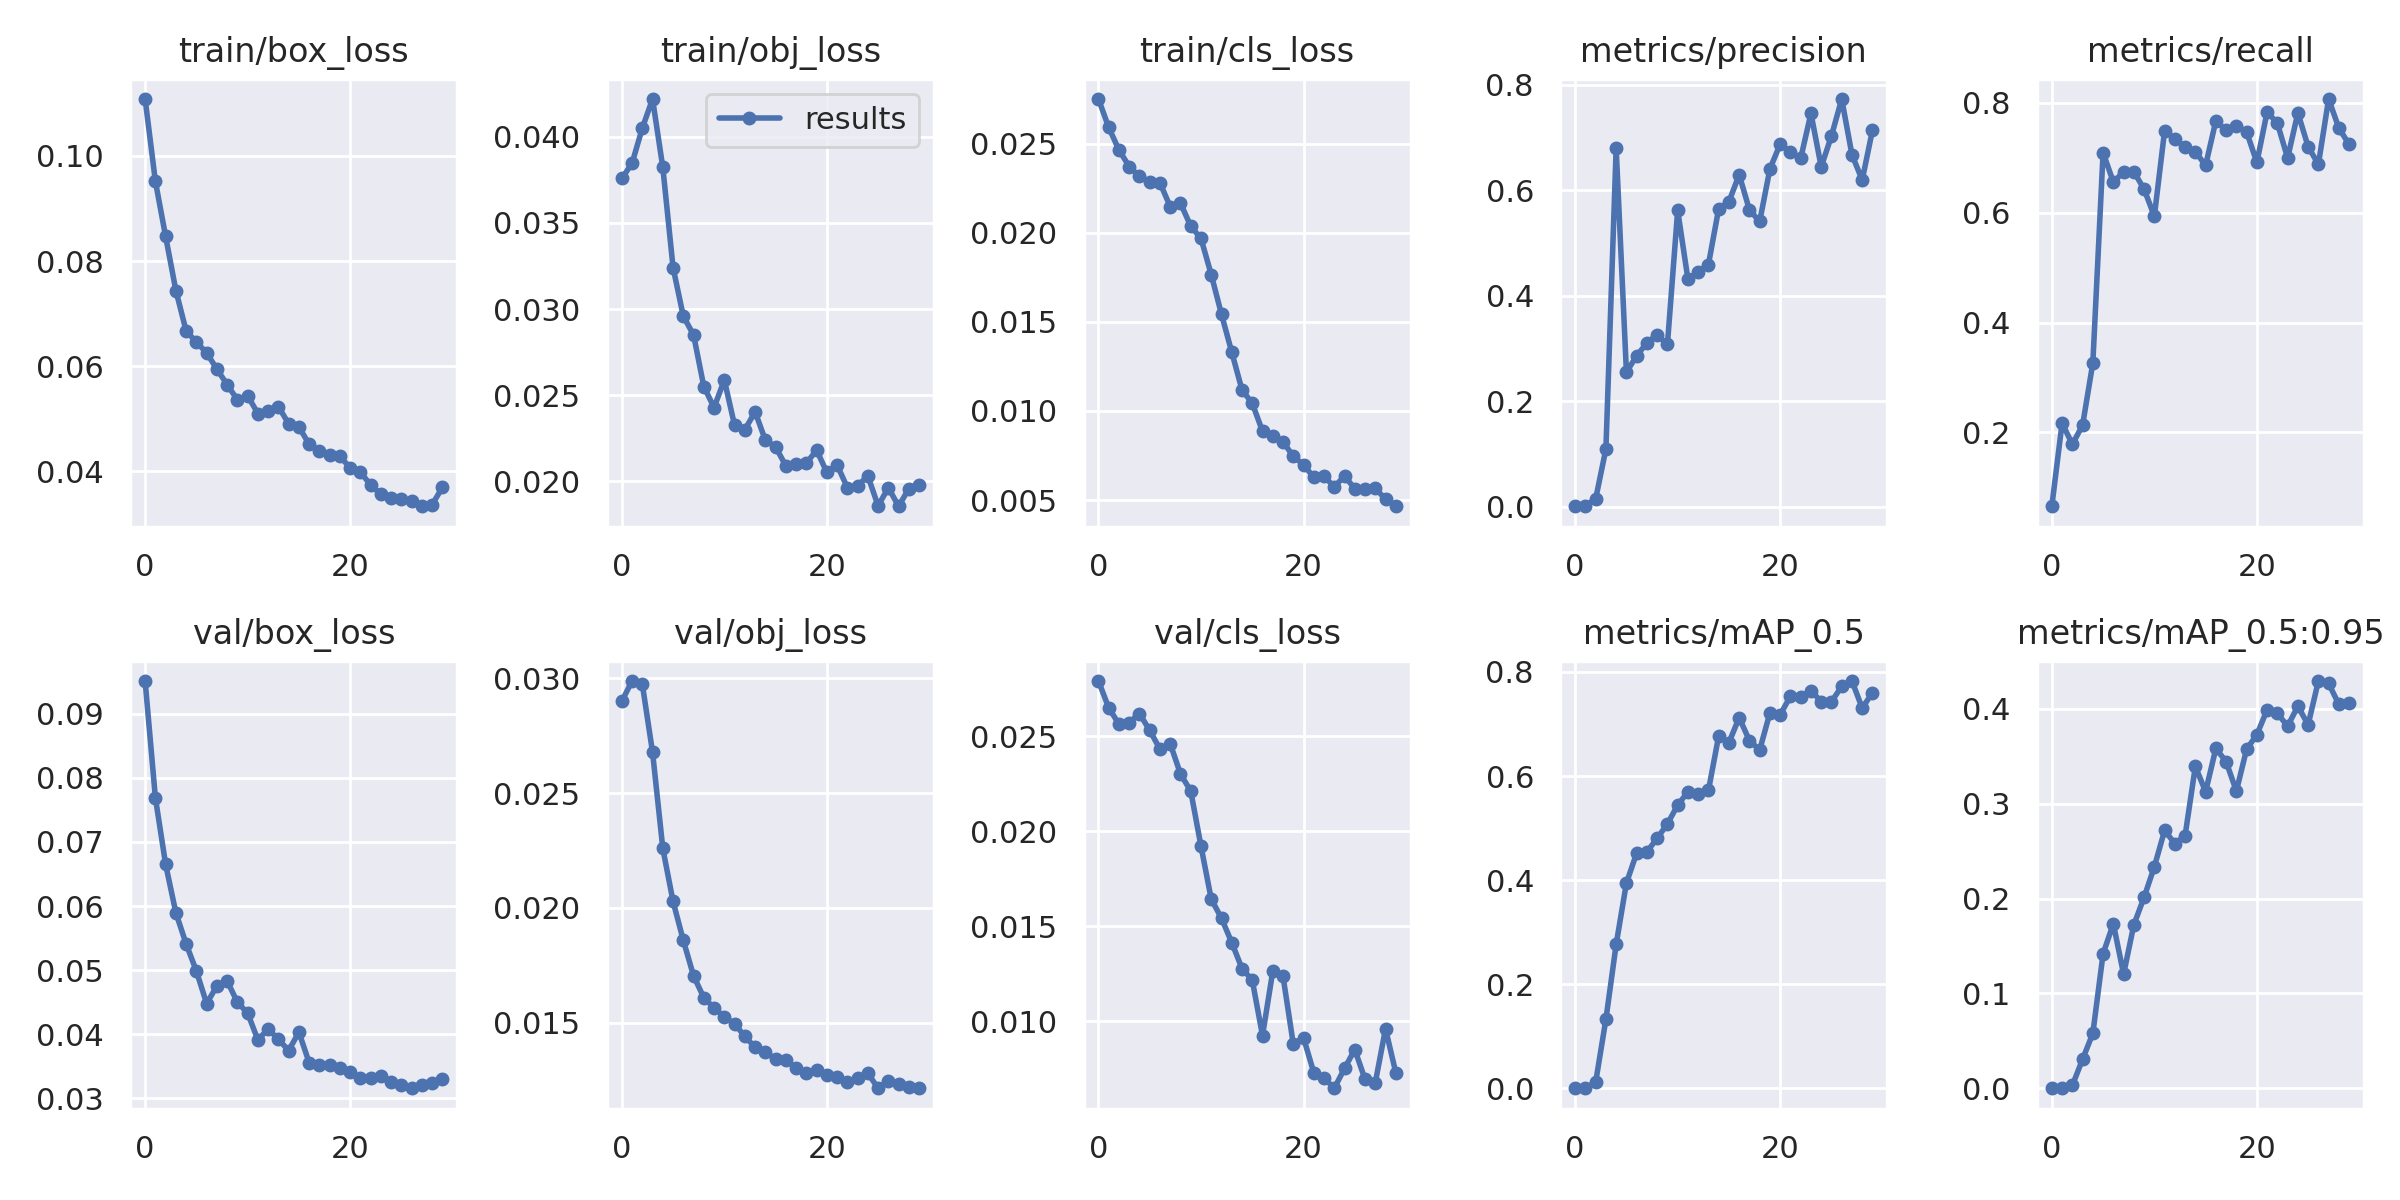

The data file committed next to this chart (first rows):
epoch, train/box_loss, train/obj_loss, train/cls_loss, metrics/precision, metrics/recall, metrics/mAP_0.5, metrics/mAP_0.5:0.95, val/box_loss, val/obj_loss, val/cls_loss, x/lr0, x/lr1, x/lr2
0, 0.1108, 0.03757, 0.0275, 0.000657, 0.06538, 0.0003561, 7.3765e-05, 0.09513, 0.02901, 0.0279, 0.00016, 0.00016, 0.09856
1, 0.09518, 0.03845, 0.0259, 0.001793, 0.2169, 0.001173, 0.0003118, 0.0769, 0.02989, 0.02649, 0.0003292, 0.0003292, 0.09703
2, 0.08468, 0.0405, 0.02464, 0.01463, 0.1782, 0.01195, 0.003009, 0.0665, 0.02975, 0.02563, 0.0004951, 0.0004951, 0.09549
3, 0.07439, 0.04218, 0.02371, 0.1093, 0.2129, 0.1329, 0.03063, 0.05894, 0.02678, 0.02572, 0.0006552, 0.0006552, 0.09395
4, 0.06671, 0.03822, 0.02315, 0.6792, 0.3263, 0.2768, 0.05795, 0.05409, 0.02259, 0.02619, 0.0008073, 0.0008073, 0.09241
5, 0.06459, 0.03241, 0.02281, 0.2551, 0.7094, 0.3945, 0.1419, 0.04985, 0.02028, 0.02531, 0.0009491, 0.0009491, 0.09085
6, 0.06254, 0.02958, 0.02279, 0.2857, 0.6558, 0.4521, 0.1735, 0.04477, 0.01859, 0.02432, 0.001079, 0.001079, 0.08928
7, 0.05945, 0.0285, 0.02146, 0.3105, 0.6745, 0.4545, 0.1203, 0.04753, 0.01704, 0.0246, 0.001194, 0.001194, 0.08769
8, 0.0565, 0.0255, 0.02166, 0.3259, 0.6747, 0.4805, 0.1724, 0.0483, 0.01609, 0.02301, 0.001294, 0.001294, 0.08609
9, 0.05361, 0.02429, 0.02036, 0.3074, 0.6429, 0.5081, 0.2013, 0.04498, 0.01565, 0.02211, 0.001376, 0.001376, 0.08448
10, 0.05437, 0.02588, 0.01968, 0.5616, 0.5937, 0.5442, 0.2336, 0.04329, 0.01526, 0.01921, 0.001442, 0.001442, 0.08284
11, 0.051, 0.02326, 0.01765, 0.4311, 0.7492, 0.5695, 0.2717, 0.03909, 0.01496, 0.01643, 0.001488, 0.001488, 0.08119
12, 0.05156, 0.023, 0.01542, 0.4456, 0.7342, 0.5662, 0.2579, 0.04081, 0.01441, 0.01542, 0.001516, 0.001516, 0.07952
13, 0.05232, 0.02404, 0.0133, 0.4589, 0.7193, 0.5724, 0.2664, 0.03919, 0.01393, 0.01414, 0.001525, 0.001525, 0.07783
14, 0.04906, 0.0224, 0.01118, 0.5647, 0.7113, 0.677, 0.3392, 0.03744, 0.01373, 0.01278, 0.001517, 0.001517, 0.07612
15, 0.04846, 0.022, 0.01043, 0.5781, 0.6861, 0.6643, 0.3126, 0.04031, 0.01341, 0.01217, 0.001491, 0.001491, 0.07439
16, 0.04514, 0.02091, 0.008863, 0.6292, 0.7675, 0.7123, 0.3581, 0.03555, 0.01337, 0.009247, 0.001448, 0.001448, 0.07265
17, 0.04396, 0.02101, 0.008611, 0.5624, 0.7498, 0.6681, 0.3443, 0.03511, 0.01303, 0.01263, 0.001392, 0.001392, 0.07089
18, 0.04315, 0.02105, 0.008278, 0.5405, 0.7588, 0.6501, 0.3132, 0.03521, 0.01281, 0.01237, 0.001323, 0.001323, 0.06912
19, 0.04289, 0.02182, 0.007455, 0.6404, 0.7471, 0.7215, 0.3574, 0.03467, 0.01293, 0.008812, 0.001244, 0.001244, 0.06734
20, 0.04064, 0.02053, 0.006988, 0.6872, 0.6916, 0.7178, 0.3727, 0.03413, 0.0127, 0.009135, 0.001157, 0.001157, 0.06556
21, 0.03985, 0.02095, 0.00628, 0.6724, 0.7835, 0.7533, 0.3989, 0.03312, 0.01265, 0.007303, 0.001065, 0.001065, 0.06377
22, 0.03739, 0.01964, 0.006336, 0.6602, 0.763, 0.7517, 0.3951, 0.03322, 0.01242, 0.007018, 0.0009707, 0.0009707, 0.06197
23, 0.03562, 0.01975, 0.005749, 0.7455, 0.6996, 0.764, 0.3816, 0.03353, 0.0126, 0.006477, 0.0008774, 0.0008774, 0.06018
24, 0.03502, 0.02032, 0.006346, 0.6441, 0.7819, 0.743, 0.4027, 0.03254, 0.0128, 0.007517, 0.0007884, 0.0007884, 0.05839
25, 0.03474, 0.01858, 0.005647, 0.7027, 0.7203, 0.7427, 0.3831, 0.03213, 0.01215, 0.008514, 0.0007069, 0.0007069, 0.05661
26, 0.03445, 0.01964, 0.005626, 0.7727, 0.6881, 0.7724, 0.4292, 0.03155, 0.01247, 0.006948, 0.0006362, 0.0006362, 0.05484
27, 0.03336, 0.01856, 0.005662, 0.6672, 0.8071, 0.7825, 0.4266, 0.03199, 0.01231, 0.00677, 0.0005796, 0.0005796, 0.05308
28, 0.03368, 0.01958, 0.005056, 0.6192, 0.754, 0.7306, 0.4046, 0.03236, 0.01219, 0.009603, 0.0005404, 0.0005404, 0.05134
29, 0.03696, 0.01977, 0.004656, 0.7137, 0.7243, 0.76, 0.4063, 0.03296, 0.01215, 0.007297, 0.0005215, 0.0005215, 0.04962
